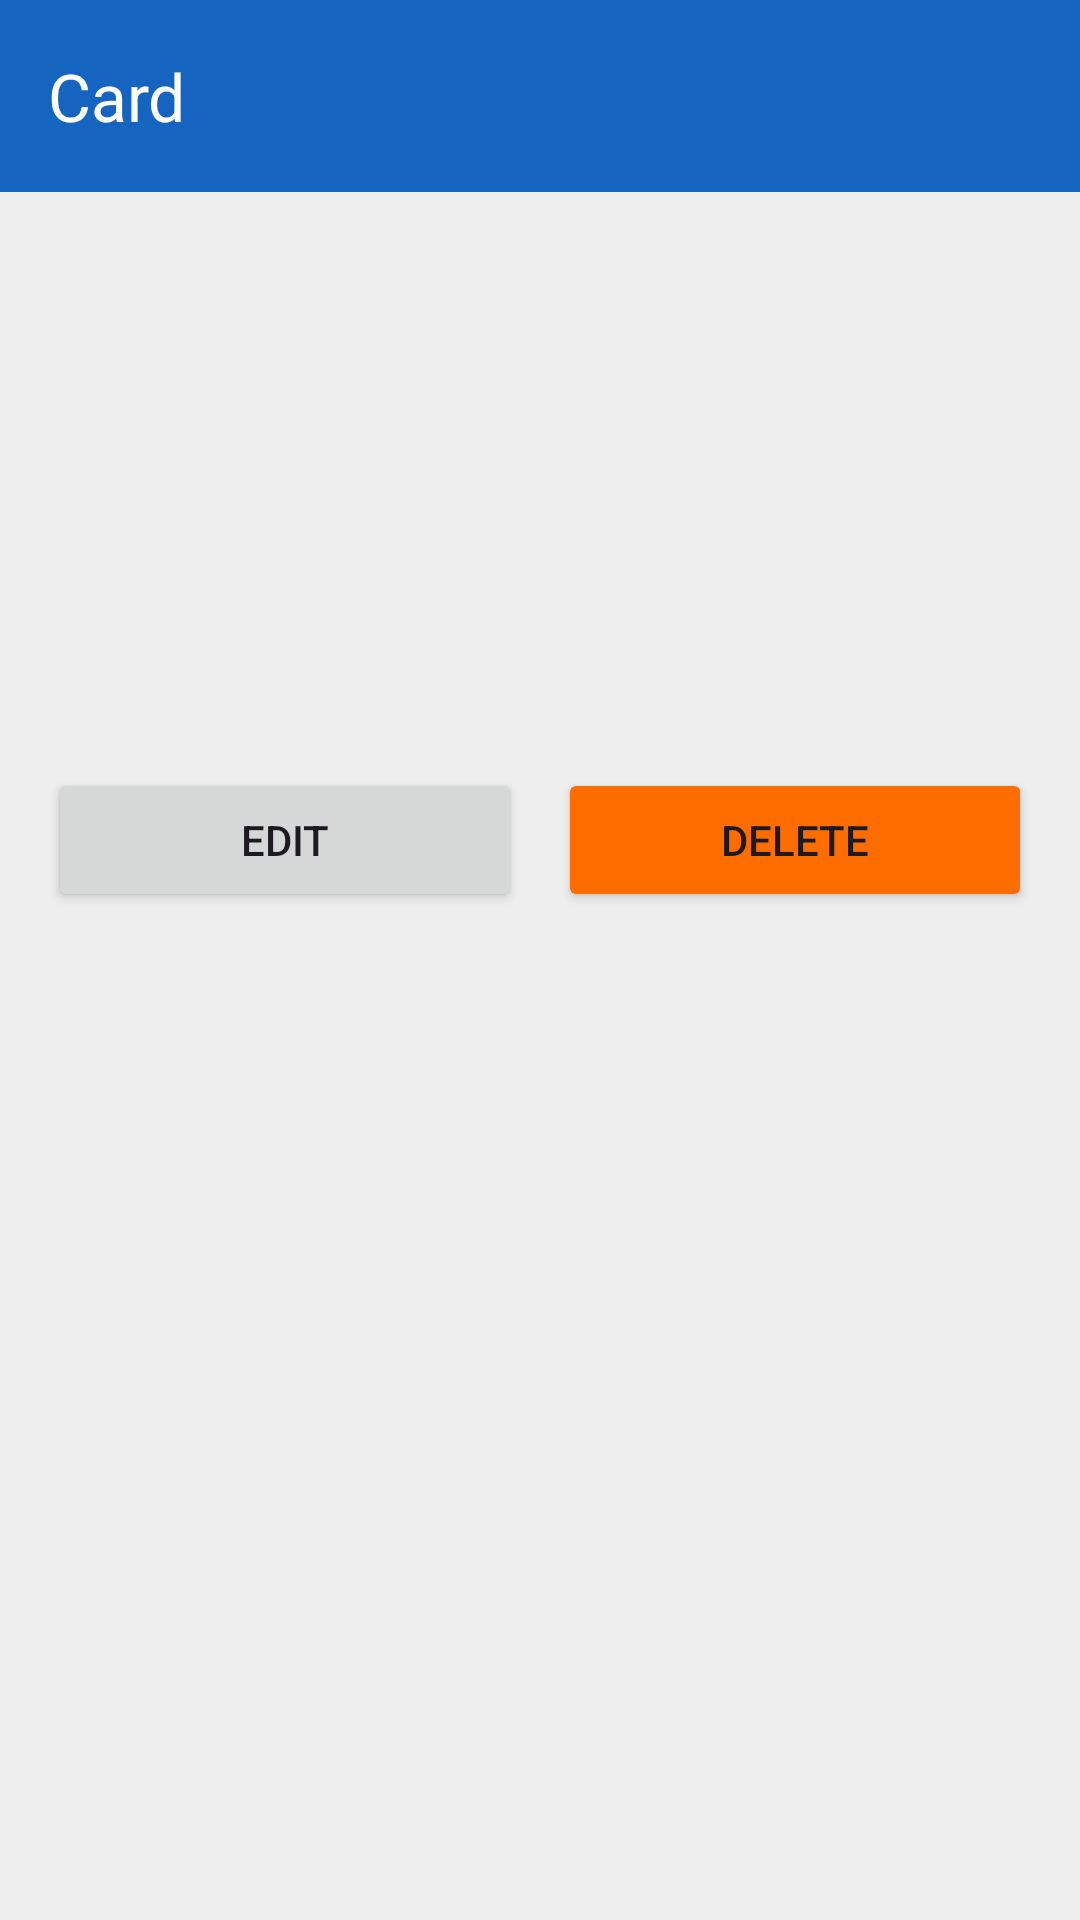

Layout XML and referenced resources for this Android screen:
<!-- AndroidManifest.xml: application theme Theme.FidelityCards -->
<!-- res/layout/activity_card_detail.xml -->
<?xml version="1.0" encoding="utf-8"?>
<androidx.coordinatorlayout.widget.CoordinatorLayout xmlns:android="http://schemas.android.com/apk/res/android"
    xmlns:app="http://schemas.android.com/apk/res-auto"
    android:layout_width="match_parent"
    android:layout_height="match_parent"
    android:background="@color/gray_light">

    <com.google.android.material.appbar.AppBarLayout
        android:layout_width="match_parent"
        android:layout_height="wrap_content"
        android:theme="@style/ThemeOverlay.Material3.Dark.ActionBar">

        <com.google.android.material.appbar.MaterialToolbar
            android:id="@+id/toolbar"
            android:layout_width="match_parent"
            android:layout_height="?attr/actionBarSize"
            android:background="@color/colorPrimary"
            app:title="Card"
            app:titleTextColor="@color/white" />
    </com.google.android.material.appbar.AppBarLayout>

    <ScrollView
        android:layout_width="match_parent"
        android:layout_height="match_parent"
        app:layout_behavior="@string/appbar_scrolling_view_behavior">

        <LinearLayout
            android:layout_width="match_parent"
            android:layout_height="wrap_content"
            android:orientation="vertical"
            android:padding="16dp">

            <TextView
                android:id="@+id/storeName"
                android:layout_width="match_parent"
                android:layout_height="wrap_content"
                android:textColor="@color/gray_dark"
                android:textSize="24sp"
                android:textStyle="bold"
                android:layout_marginTop="16dp" />

            <TextView
                android:id="@+id/barcodeTypeLabel"
                android:layout_width="match_parent"
                android:layout_height="wrap_content"
                android:textColor="@color/gray_dark"
                android:textSize="14sp"
                android:layout_marginTop="4dp" />

            <ImageView
                android:id="@+id/barcodeImage"
                android:layout_width="match_parent"
                android:layout_height="wrap_content"
                android:layout_marginTop="16dp"
                android:contentDescription="Barcode"
                android:adjustViewBounds="true" />

            <TextView
                android:id="@+id/barcodeText"
                android:layout_width="match_parent"
                android:layout_height="wrap_content"
                android:layout_marginTop="8dp"
                android:gravity="center"
                android:textColor="@color/gray_dark"
                android:textSize="16sp"
                android:textStyle="bold" />

            <TextView
                android:id="@+id/noteLabel"
                android:layout_width="match_parent"
                android:layout_height="wrap_content"
                android:layout_marginTop="16dp"
                android:textColor="@color/gray_dark"
                android:textSize="14sp" />

            <ImageView
                android:id="@+id/frontImage"
                android:layout_width="match_parent"
                android:layout_height="wrap_content"
                android:layout_marginTop="16dp"
                android:contentDescription="Front"
                android:adjustViewBounds="true"
                android:visibility="gone" />

            <ImageView
                android:id="@+id/backImage"
                android:layout_width="match_parent"
                android:layout_height="wrap_content"
                android:layout_marginTop="16dp"
                android:contentDescription="Back"
                android:adjustViewBounds="true"
                android:visibility="gone" />

            <LinearLayout
                android:layout_width="match_parent"
                android:layout_height="wrap_content"
                android:layout_marginTop="24dp"
                android:orientation="horizontal">

                <Button
                    android:id="@+id/btnEdit"
                    android:layout_width="0dp"
                    android:layout_height="wrap_content"
                    android:layout_weight="1"
                    android:text="Edit" />

                <Button
                    android:id="@+id/btnDelete"
                    android:layout_width="0dp"
                    android:layout_height="wrap_content"
                    android:layout_marginStart="12dp"
                    android:layout_weight="1"
                    android:backgroundTint="@color/colorAccent"
                    android:text="Delete" />
            </LinearLayout>

        </LinearLayout>
    </ScrollView>
</androidx.coordinatorlayout.widget.CoordinatorLayout>
<!-- resources referenced by this layout -->
<resources>
  <color name="colorAccent">#FF6D00</color>
  <color name="colorPrimary">#1565C0</color>
  <color name="gray_dark">#333333</color>
  <color name="gray_light">#EEEEEE</color>
  <color name="white">#FFFFFF</color>
  <style name="Theme.FidelityCards" parent="Theme.Material3.DayNight.NoActionBar">
          <item name="colorPrimary">@color/colorPrimary</item>
          <item name="colorOnPrimary">@color/white</item>
          <item name="colorPrimaryContainer">#D7E6FF</item>
          <item name="colorSecondary">@color/colorAccent</item>
          <item name="colorOnSecondary">@color/white</item>
          <item name="android:windowBackground">@color/window_background</item>
          <item name="android:statusBarColor">@color/colorPrimaryDark</item>
          <item name="android:navigationBarColor">@color/window_background</item>
      </style>
  <color name="window_background">#F5F5F5</color>
  <color name="colorPrimaryDark">#0D47A1</color>
</resources>
